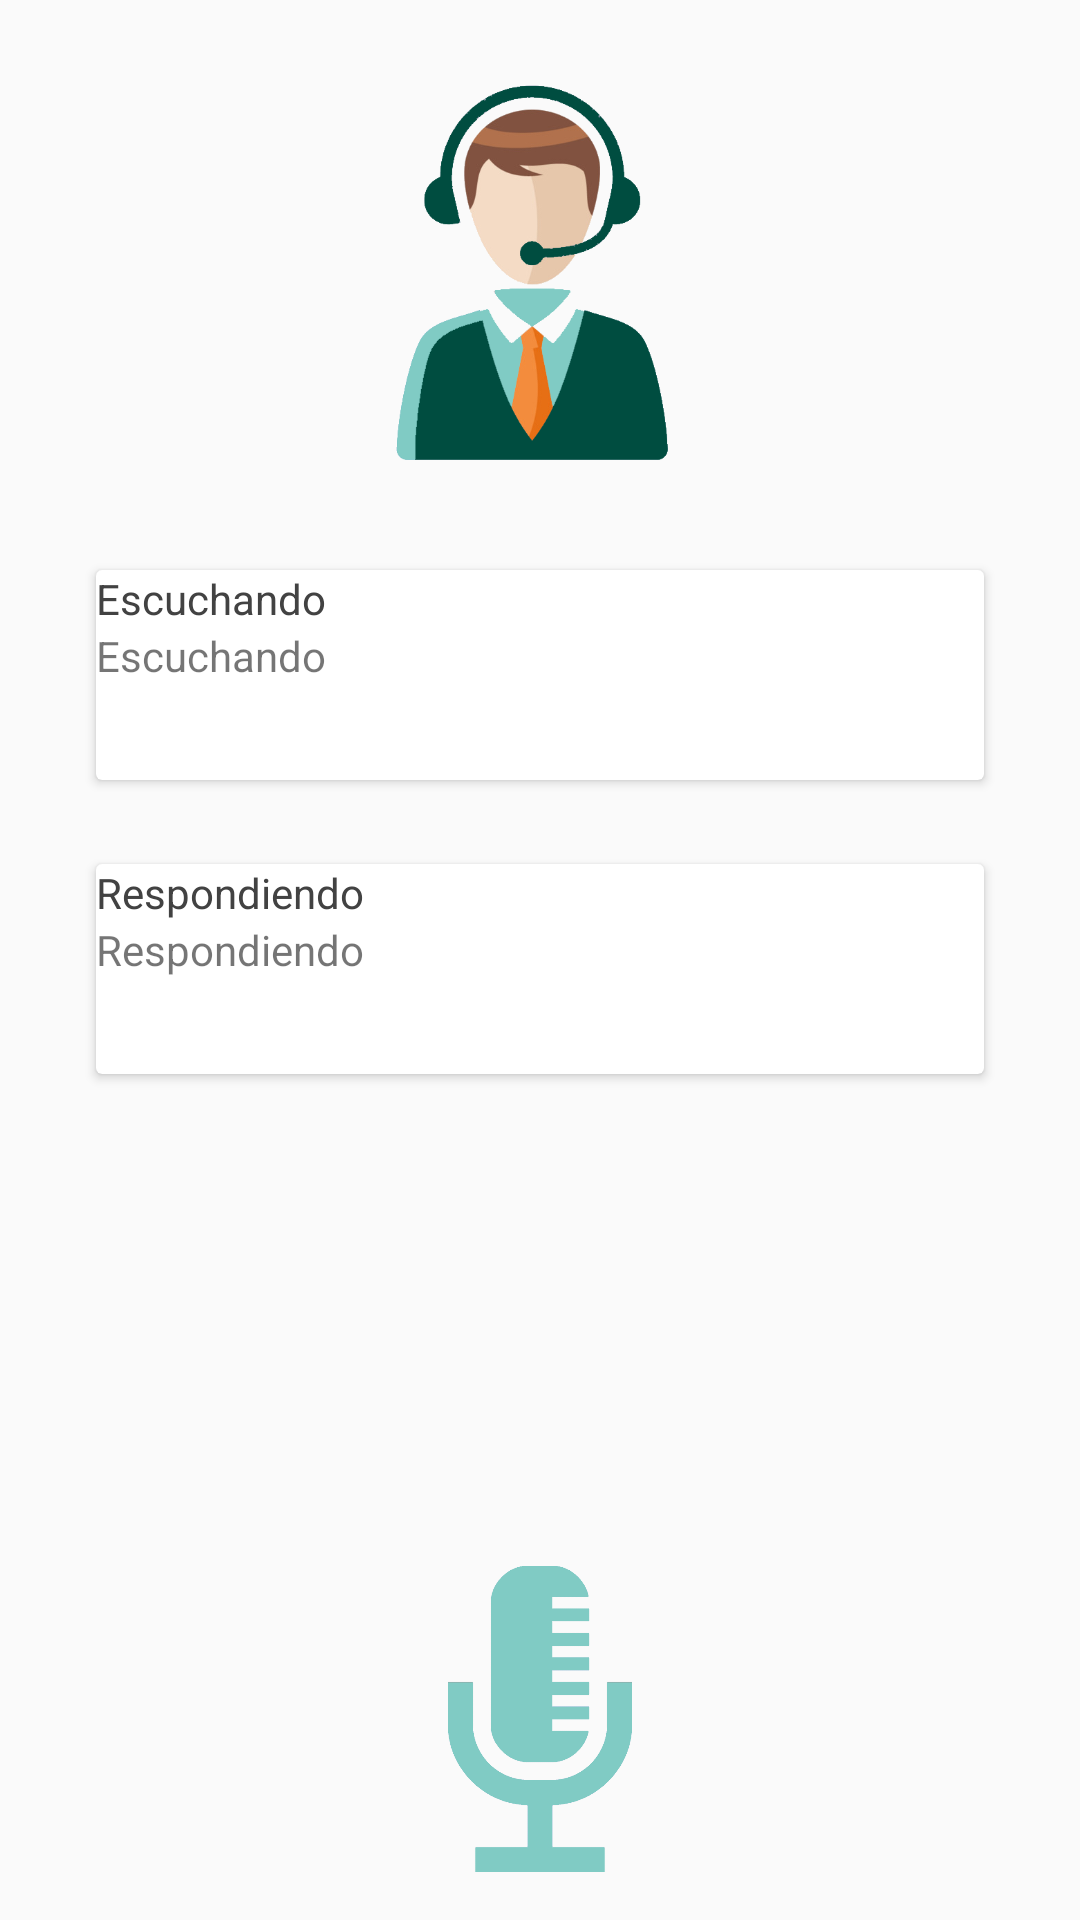

Reconstruct the res/layout file that produces this screen, plus the resources it refers to.
<!-- AndroidManifest.xml: application theme TemaMain -->
<!-- res/layout/activity_jeffy.xml -->
<?xml version="1.0" encoding="utf-8"?>
<android.support.constraint.ConstraintLayout
        xmlns:android="http://schemas.android.com/apk/res/android"
        xmlns:tools="http://schemas.android.com/tools"
        xmlns:app="http://schemas.android.com/apk/res-auto"
        android:layout_width="match_parent"
        android:layout_height="match_parent"
        tools:context=".Jeffy">

    <LinearLayout
            android:orientation="vertical"
            android:layout_width="0dp"
            android:layout_height="0dp"
            app:layout_constraintStart_toStartOf="parent"
            app:layout_constraintEnd_toEndOf="parent"
            android:gravity="top|center_vertical|fill_vertical|center"
            app:layout_constraintTop_toTopOf="parent" android:id="@+id/linearLayout"
            android:layout_marginBottom="8dp" app:layout_constraintBottom_toTopOf="@+id/microjeffy">
        <ImageView
                android:layout_width="150dp"
                android:layout_height="150dp" app:srcCompat="@drawable/asistente"
                android:id="@+id/asistente"
                android:layout_marginTop="16dp" app:layout_constraintTop_toTopOf="parent"
                app:layout_constraintStart_toStartOf="parent" android:layout_marginStart="8dp"
                app:layout_constraintEnd_toEndOf="parent" android:layout_marginEnd="8dp"
                android:contentDescription="@string/imgjeffy"/>
        <android.support.v7.widget.CardView
                android:layout_width="match_parent"
                android:layout_height="70dp"
                app:layout_constraintStart_toStartOf="parent" android:layout_marginStart="32dp"
                app:layout_constraintEnd_toEndOf="parent" android:layout_marginEnd="32dp"
                app:layout_constraintTop_toBottomOf="@+id/asistente" android:layout_marginTop="24dp"
                android:id="@+id/cardView" android:padding="20dp">
            <LinearLayout
                    android:orientation="vertical"
                    android:layout_width="match_parent"
                    android:layout_height="match_parent">
                <TextView
                        android:text="@string/tvescuchandotitulojeffy"
                        android:layout_width="match_parent"
                        android:layout_height="wrap_content" android:id="@+id/tvescuchandojeffytit"
                        android:enabled="false"
                        android:textColor="@color/cardview_dark_background"/>
                <TextView
                        android:layout_width="match_parent"
                        android:layout_height="match_parent" android:id="@+id/tvescuchandojeffy"
                        tools:text="@string/tvescuchandojeffy" android:text="@string/tvescuchandojeffy"
                        android:contentDescription="@string/tvescuchandojeffy"/>
            </LinearLayout>
        </android.support.v7.widget.CardView>
        <android.support.v7.widget.CardView
                android:layout_width="match_parent"
                android:layout_height="70dp"
                app:layout_constraintStart_toStartOf="parent" android:layout_marginStart="32dp"
                app:layout_constraintEnd_toEndOf="parent" android:layout_marginEnd="32dp"
                app:layout_constraintTop_toBottomOf="@+id/cardView" android:layout_marginTop="28dp"
                android:id="@+id/cardView2" app:layout_constraintHorizontal_bias="1.0" android:padding="20dp">
            <LinearLayout
                    android:orientation="vertical"
                    android:layout_width="match_parent"
                    android:layout_height="match_parent">
                <TextView
                        android:text="@string/tvrespondiendojeffy"
                        android:layout_width="match_parent"
                        android:layout_height="wrap_content" android:id="@+id/tvrespondiendojeffytit"
                        android:textColor="@color/cardview_dark_background" android:enabled="false"
                        tools:text="@string/tvrespondiendotitulojeffy"/>
                <TextView
                        android:layout_width="match_parent"
                        android:layout_height="match_parent" android:id="@+id/tvrespondiendojeffy"
                        tools:text="@string/tvrespondiendojeffy" android:text="@string/tvrespondiendojeffy"
                        android:contentDescription="@string/tvrespondiendojeffy"/>
            </LinearLayout>
        </android.support.v7.widget.CardView>
    </LinearLayout>
    <ImageView
            android:layout_width="100dp"
            android:layout_height="102dp" app:srcCompat="@drawable/microjeffy"
            android:id="@+id/microjeffy"
            app:layout_constraintStart_toStartOf="parent"
            android:layout_marginStart="8dp" app:layout_constraintEnd_toEndOf="parent"
            android:layout_marginEnd="8dp"
            android:contentDescription="@string/imgmicrojeffy"
            app:layout_constraintBottom_toBottomOf="parent"
            android:layout_marginBottom="16dp"/>
</android.support.constraint.ConstraintLayout>
<!-- resources referenced by this layout -->
<resources>
  <!-- drawable asistente: png bitmap (drawable, 130669 bytes) -->
  <!-- drawable microjeffy: png bitmap (drawable, 48557 bytes) -->
  <string name="imgjeffy">.</string>
  <string name="imgmicrojeffy">.</string>
  <string name="tvescuchandojeffy">Escuchando</string>
  <string name="tvescuchandotitulojeffy">Escuchando</string>
  <string name="tvrespondiendojeffy">Respondiendo</string>
  <string name="tvrespondiendotitulojeffy">Respondiendo</string>
  <style name="TemaMain" parent="Theme.AppCompat.Light.DarkActionBar">
          
          <item name="colorPrimary">@color/colorBarraMain</item>
          <item name="colorPrimaryDark">@color/colorBarra2Main</item>
          <item name="colorAccent">@color/colorFondoMain</item>
  
      </style>
  <color name="colorBarraMain">#ff6f00</color>
  <color name="colorBarra2Main">#ffc107</color>
  <color name="colorFondoMain">#fff8e1</color>
</resources>
